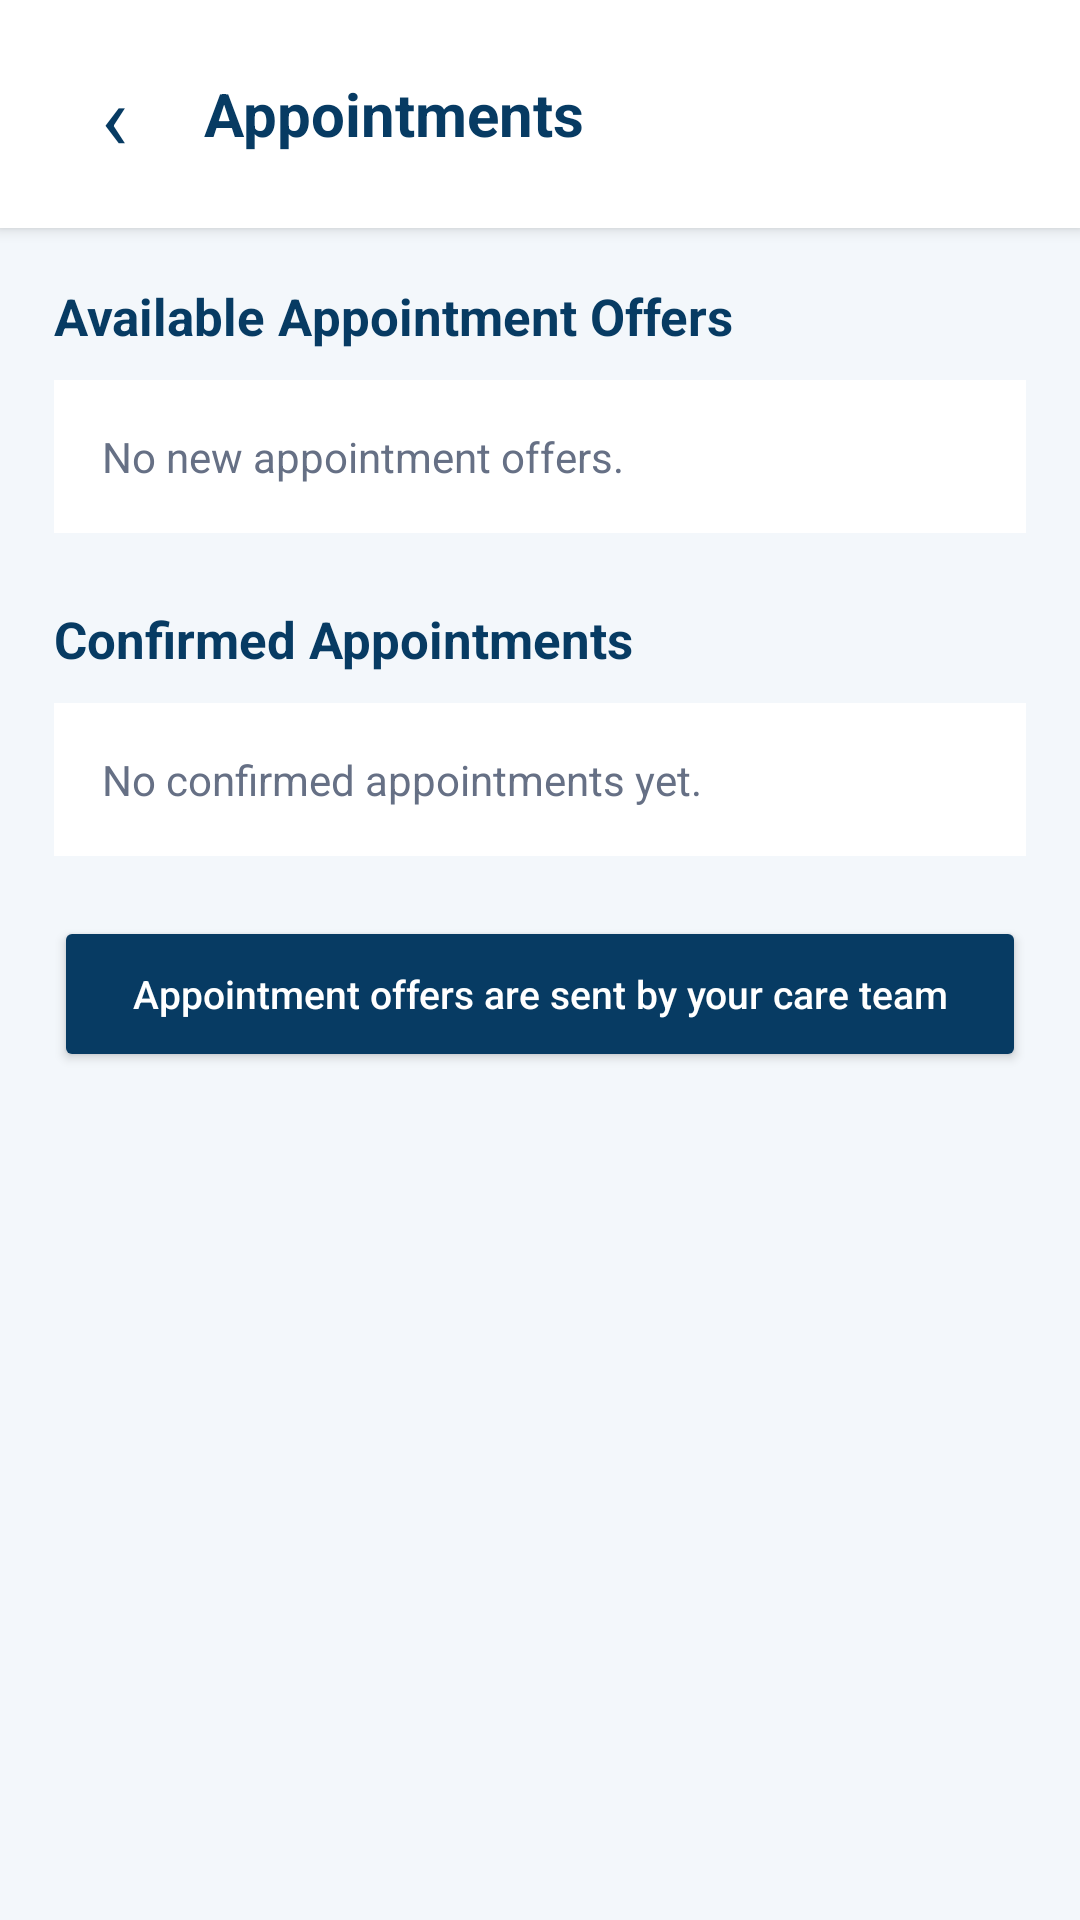

Layout XML and referenced resources for this Android screen:
<!-- AndroidManifest.xml: application theme Theme.CareBridge -->
<!-- res/layout/dialog_appointments.xml -->
<?xml version="1.0" encoding="utf-8"?>
<LinearLayout xmlns:android="http://schemas.android.com/apk/res/android"
    android:layout_width="match_parent"
    android:layout_height="match_parent"
    android:orientation="vertical"
    android:background="#F3F7FB">

    <LinearLayout
        android:layout_width="match_parent"
        android:layout_height="wrap_content"
        android:gravity="center_vertical"
        android:orientation="horizontal"
        android:padding="18dp"
        android:background="#FFFFFF"
        android:elevation="3dp">

        <TextView
            android:id="@+id/closeAppointmentsButton"
            android:layout_width="40dp"
            android:layout_height="40dp"
            android:gravity="center"
            android:text="‹"
            android:textSize="30sp"
            android:textColor="#073B63"
            android:contentDescription="Close appointments"
            android:clickable="true"
            android:focusable="true" />

        <TextView
            android:layout_width="0dp"
            android:layout_height="wrap_content"
            android:layout_weight="1"
            android:layout_marginStart="10dp"
            android:text="Appointments"
            android:textColor="#073B63"
            android:textSize="20sp"
            android:textStyle="bold" />
    </LinearLayout>

    <ScrollView
        android:layout_width="match_parent"
        android:layout_height="0dp"
        android:layout_weight="1"
        android:fillViewport="true">

        <LinearLayout
            android:layout_width="match_parent"
            android:layout_height="wrap_content"
            android:orientation="vertical"
            android:padding="18dp">

            <TextView
                android:layout_width="match_parent"
                android:layout_height="wrap_content"
                android:text="Available Appointment Offers"
                android:textColor="#073B63"
                android:textSize="17sp"
                android:textStyle="bold" />

            <TextView
                android:id="@+id/offersEmptyText"
                android:layout_width="match_parent"
                android:layout_height="wrap_content"
                android:layout_marginTop="10dp"
                android:padding="16dp"
                android:background="#FFFFFF"
                android:text="No new appointment offers."
                android:textColor="#667085"
                android:textSize="14sp" />

            <LinearLayout
                android:id="@+id/offersContainer"
                android:layout_width="match_parent"
                android:layout_height="wrap_content"
                android:orientation="vertical"
                android:visibility="visible" />

            <TextView
                android:layout_width="match_parent"
                android:layout_height="wrap_content"
                android:layout_marginTop="24dp"
                android:text="Confirmed Appointments"
                android:textColor="#073B63"
                android:textSize="17sp"
                android:textStyle="bold" />

            <TextView
                android:id="@+id/scheduledEmptyText"
                android:layout_width="match_parent"
                android:layout_height="wrap_content"
                android:layout_marginTop="10dp"
                android:padding="16dp"
                android:background="#FFFFFF"
                android:text="No confirmed appointments yet."
                android:textColor="#667085"
                android:textSize="14sp" />

            <LinearLayout
                android:id="@+id/scheduledAppointmentsContainer"
                android:layout_width="match_parent"
                android:layout_height="wrap_content"
                android:orientation="vertical"
                android:visibility="visible" />

            <Button
                android:id="@+id/addAppointmentButton"
                android:layout_width="match_parent"
                android:layout_height="52dp"
                android:layout_marginTop="20dp"
                android:backgroundTint="#073B63"
                android:text="Appointment offers are sent by your care team"
                android:textAllCaps="false"
                android:textColor="#FFFFFF"
                android:textSize="13sp" />
        </LinearLayout>
    </ScrollView>
</LinearLayout>
<!-- resources referenced by this layout -->
<resources>
  <style name="Theme.CareBridge" parent="Base.Theme.CareBridge" />
  <style name="Base.Theme.CareBridge" parent="Theme.Material3.DayNight.NoActionBar">
          
          
      </style>
</resources>
